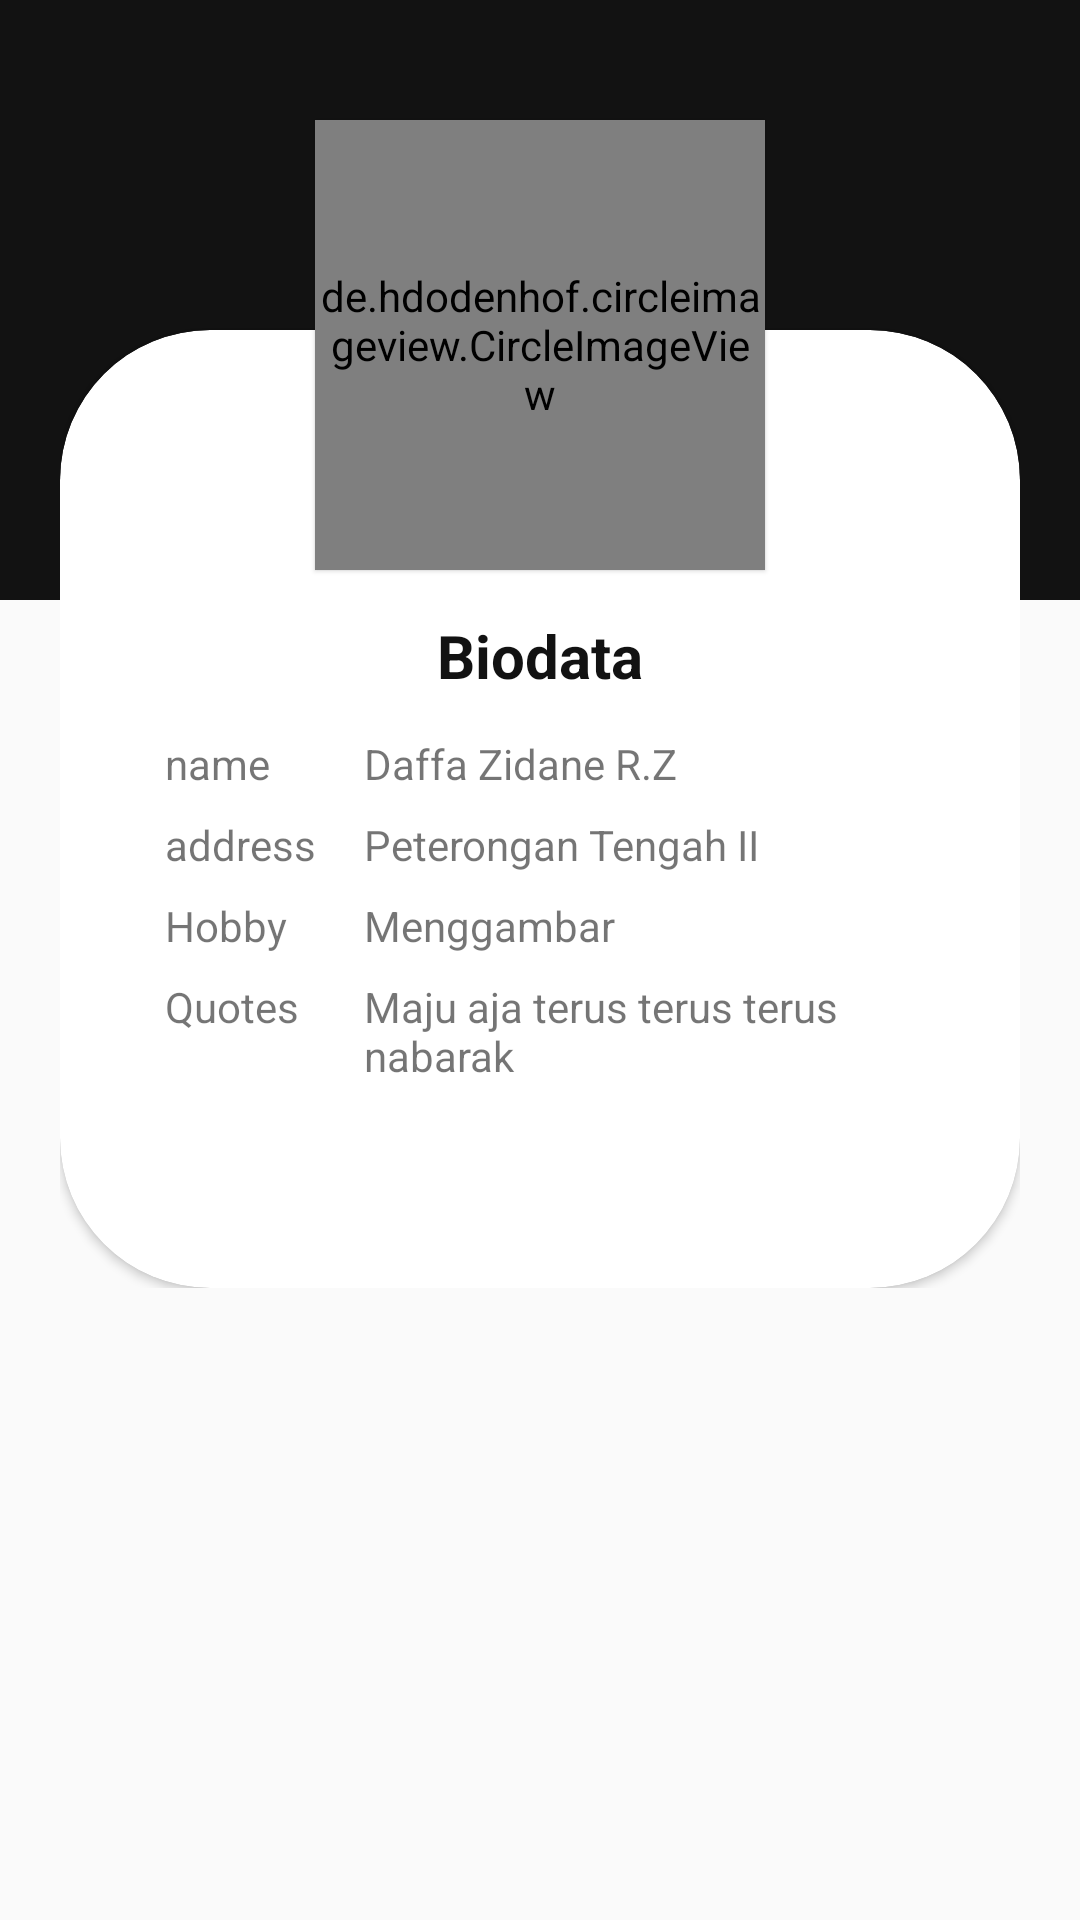

Reconstruct the res/layout file that produces this screen, plus the resources it refers to.
<!-- AndroidManifest.xml: application theme AppTheme -->
<!-- res/layout/fragment_zidane.xml -->
<?xml version="1.0" encoding="utf-8"?>
<RelativeLayout xmlns:android="http://schemas.android.com/apk/res/android"
    xmlns:tools="http://schemas.android.com/tools"
    android:layout_width="match_parent"
    android:layout_height="match_parent"
    xmlns:app="http://schemas.android.com/apk/res-auto"
    tools:context=".ZidaneFragment">

    <View
        android:layout_width="match_parent"
        android:layout_height="200dp"
        android:background="@color/colorPrimary" />

    <LinearLayout
        android:layout_width="match_parent"
        android:layout_height="wrap_content"
        android:orientation="vertical"
        android:layout_marginLeft="20dp"
        android:layout_marginRight="20dp">

        <RelativeLayout

            android:layout_width="match_parent"
            android:layout_height="wrap_content"
            android:layout_marginTop="30dp">

            <de.hdodenhof.circleimageview.CircleImageView
                android:layout_marginTop="10dp"
                android:layout_width="150dp"
                android:layout_height="150dp"
                android:src="@drawable/logo_android"
                android:layout_centerHorizontal="true"
                android:elevation="1dp"/>

            <LinearLayout
                android:layout_width="match_parent"
                android:layout_height="wrap_content"
                android:orientation="vertical">

                <androidx.cardview.widget.CardView
                    android:layout_width="match_parent"
                    android:layout_height="match_parent"
                    android:layout_marginTop="80dp"
                    app:contentPaddingTop="15dp"
                    app:contentPaddingRight="15dp"
                    app:contentPaddingLeft="15dp"
                    app:contentPaddingBottom="60dp"
                    app:cardCornerRadius="50dp"
                    >

                    <TextView
                        android:layout_width="match_parent"
                        android:layout_height="wrap_content"
                        android:text="Biodata"
                        android:layout_marginTop="80dp"
                        android:gravity="center"
                        android:textSize="20sp"
                        android:textStyle="bold"
                        android:textColor="@color/colorPrimary"
                        />

                    <LinearLayout
                        android:layout_width="match_parent"
                        android:layout_height="wrap_content"
                        android:orientation="vertical">
                        <TableLayout
                            android:layout_width="match_parent"
                            android:layout_height="wrap_content"
                            android:layout_marginTop="120dp"
                            android:layout_marginLeft="20dp"
                            android:layout_marginRight="20dp">
                            <TableRow
                                android:layout_width="match_parent"
                                android:layout_height="wrap_content"
                                android:layout_marginBottom="8dp">
                                <TextView
                                    android:layout_width="wrap_content"
                                    android:layout_height="wrap_content"
                                    android:layout_marginRight="16dp"
                                    android:text="@string/name"
                                    android:textSize="14sp"/>
                                <TextView
                                    android:layout_width="wrap_content"
                                    android:layout_height="wrap_content"
                                    android:layout_weight="1"
                                    android:text="Daffa Zidane R.Z"
                                    android:textSize="14sp"/>
                            </TableRow>
                            <TableRow
                                android:layout_width="match_parent"
                                android:layout_height="wrap_content"
                                android:layout_marginBottom="8dp">
                                <TextView
                                    android:layout_width="wrap_content"
                                    android:layout_height="wrap_content"
                                    android:layout_marginRight="16dp"
                                    android:text="@string/address"
                                    android:textSize="14sp"/>
                                <TextView
                                    android:layout_width="wrap_content"
                                    android:layout_height="wrap_content"
                                    android:layout_weight="1"
                                    android:text="Peterongan Tengah II"
                                    android:textSize="14sp"/>
                            </TableRow>
                            <TableRow
                                android:layout_width="match_parent"
                                android:layout_height="wrap_content"
                                android:layout_marginBottom="8dp">
                                <TextView
                                    android:layout_width="wrap_content"
                                    android:layout_height="wrap_content"
                                    android:layout_marginRight="16dp"
                                    android:text="@string/Hobby"
                                    android:textSize="14sp"/>
                                <TextView
                                    android:layout_width="wrap_content"
                                    android:layout_height="wrap_content"
                                    android:layout_weight="1"
                                    android:text="Menggambar"
                                    android:textSize="14sp"/>
                            </TableRow>
                            <TableRow
                                android:layout_width="match_parent"
                                android:layout_height="wrap_content"
                                android:layout_marginBottom="8dp">
                                <TextView
                                    android:layout_width="wrap_content"
                                    android:layout_height="wrap_content"
                                    android:layout_marginRight="16dp"
                                    android:text="@string/Quotes"
                                    android:textSize="14sp"/>
                                <TextView
                                    android:layout_width="wrap_content"
                                    android:layout_height="wrap_content"
                                    android:layout_weight="1"
                                    android:text="Maju aja terus terus terus nabarak"
                                    android:textSize="14sp"/>
                            </TableRow>
                        </TableLayout>

                    </LinearLayout>

                </androidx.cardview.widget.CardView>
            </LinearLayout>

        </RelativeLayout>
    </LinearLayout>


</RelativeLayout>
<!-- resources referenced by this layout -->
<resources>
  <color name="colorPrimary">#121212</color>
  <!-- drawable logo_android: png bitmap (drawable, 90897 bytes) -->
  <string name="Hobby">Hobby</string>
  <string name="Quotes">Quotes</string>
  <string name="address">address</string>
  <string name="name">name</string>
  <style name="AppTheme" parent="Theme.AppCompat.Light.DarkActionBar">
          
          <item name="colorPrimary">@color/colorPrimary</item>
          <item name="colorPrimaryDark">@color/colorPrimaryDark</item>
          <item name="colorAccent">@color/colorAccent</item>
      </style>
  <color name="colorPrimaryDark">#1F1B24</color>
  <color name="colorAccent">#ffa4a4</color>
</resources>
